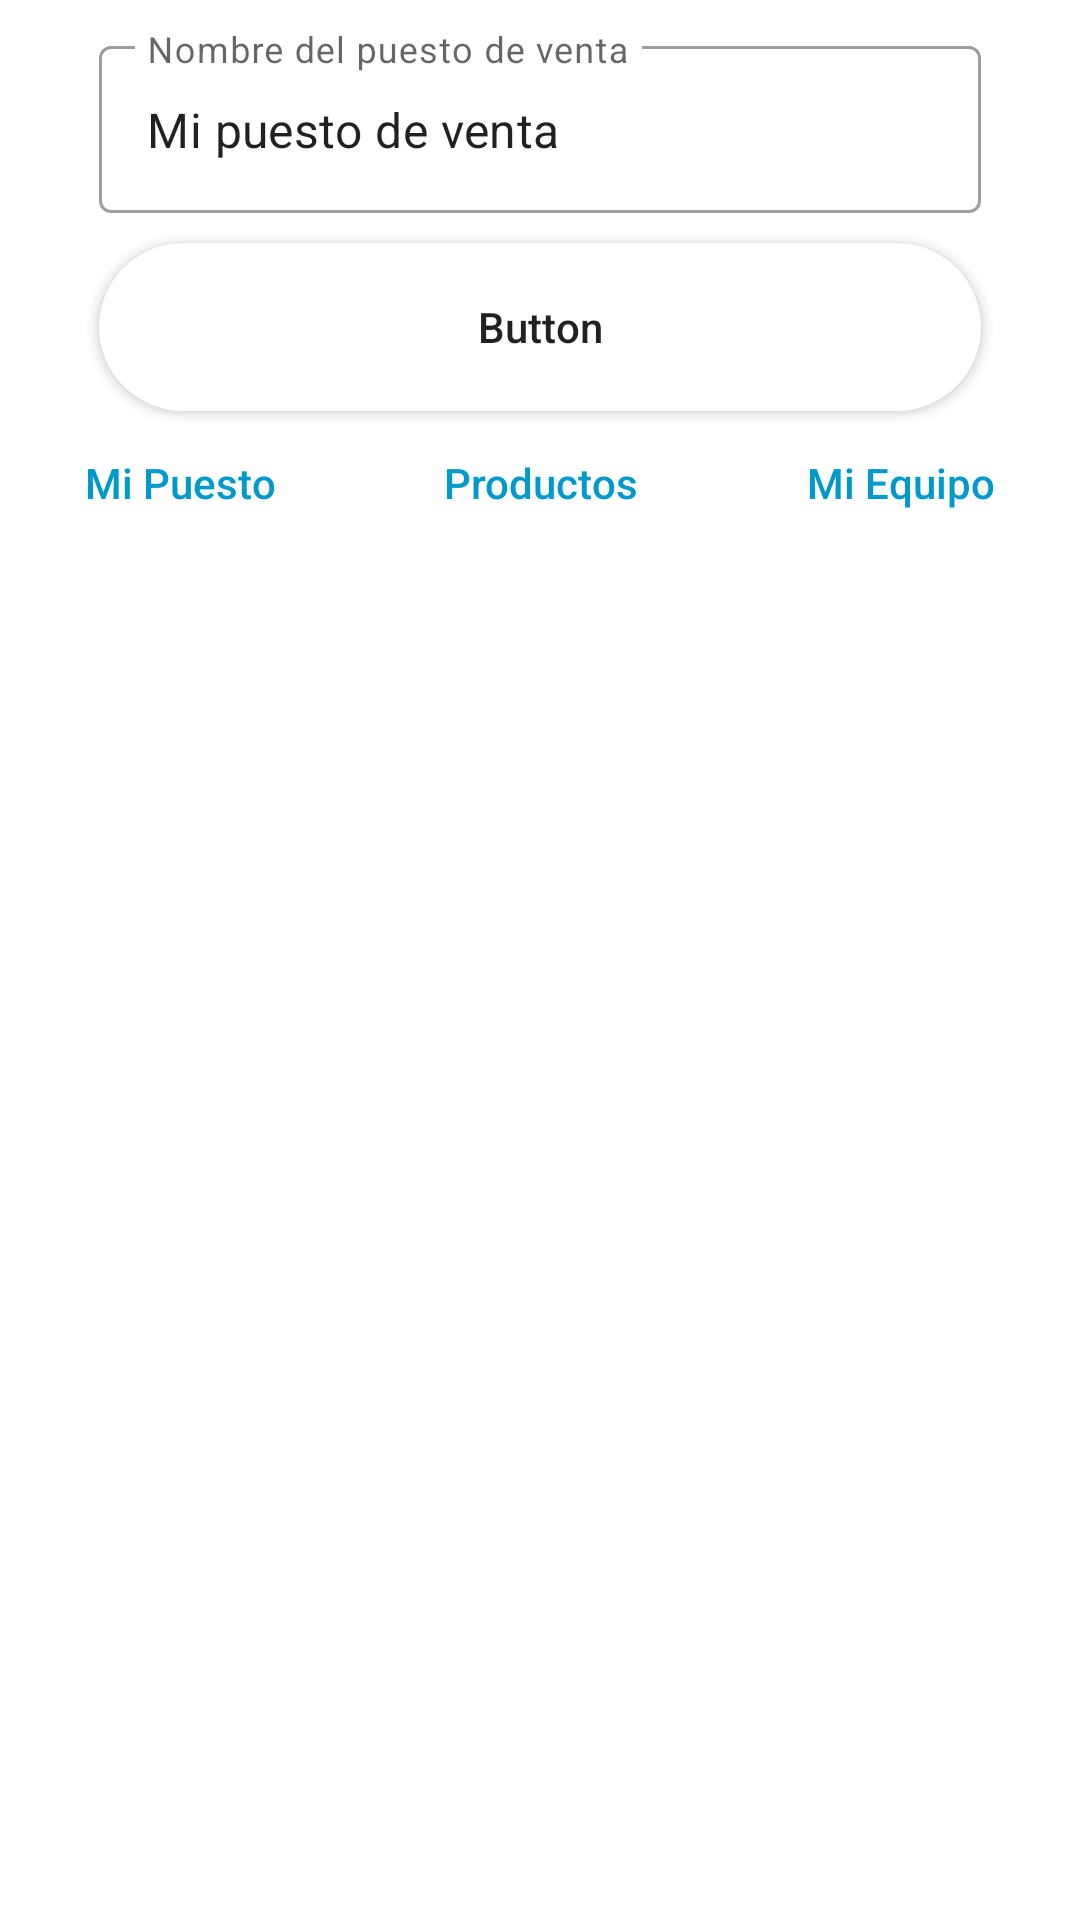

Here is an Android app screen rendered from its layout file. Give the layout XML and the strings, colors and styles it references.
<!-- AndroidManifest.xml: application theme Theme.AgroEcologico -->
<!-- res/layout/fragment_vendor_home.xml -->
<?xml version="1.0" encoding="utf-8"?>
<androidx.coordinatorlayout.widget.CoordinatorLayout
    xmlns:android="http://schemas.android.com/apk/res/android"
    xmlns:app="http://schemas.android.com/apk/res-auto"
    xmlns:tools="http://schemas.android.com/tools"
    android:layout_width="match_parent"
    android:layout_height="match_parent"
    tools:context=".fragments.VendorHomeFragment">

    <androidx.constraintlayout.widget.ConstraintLayout
        android:layout_width="match_parent"
        android:layout_height="match_parent"
        android:gravity="center_horizontal">

    <com.google.android.material.textfield.TextInputLayout
        android:id="@+id/textInputLayout2"
        style="@style/Widget.MaterialComponents.TextInputLayout.OutlinedBox"
        android:hint="Nombre del puesto de venta"
        android:layout_width="match_parent"
        android:layout_height="wrap_content"
        android:layout_marginLeft="@dimen/marginAuthDefault"
        android:layout_marginRight="@dimen/marginAuthDefault"
        android:layout_marginTop="10dp"
        android:layout_marginBottom="10dp"
        app:layout_constraintEnd_toEndOf="parent"
        app:layout_constraintStart_toStartOf="parent"
        app:layout_constraintTop_toTopOf="parent">

        <com.google.android.material.textfield.TextInputEditText
            android:layout_width="match_parent"
            android:layout_height="wrap_content"
            android:inputType="text"
            android:text="Mi puesto de venta"
            android:focusable="false"
            android:clickable="false"
            android:cursorVisible="false"/>

    </com.google.android.material.textfield.TextInputLayout>

    <Button
        android:id="@+id/buttonVendor"
        android:layout_width="match_parent"
        android:layout_height="@dimen/heightButton"
        android:text="Button"
        android:layout_marginLeft="@dimen/marginAuthDefault"
        android:layout_marginRight="@dimen/marginAuthDefault"
        android:layout_marginTop="10dp"
        android:layout_marginBottom="10dp"
        android:background="@drawable/round_button"
        android:textAllCaps="false"
        app:layout_constraintEnd_toEndOf="parent"
        app:layout_constraintStart_toStartOf="parent"
        app:layout_constraintTop_toBottomOf="@+id/textInputLayout2" />

    <LinearLayout
        android:id="@+id/linearLayout"
        android:layout_width="match_parent"
        android:layout_height="0dp"
        android:orientation="horizontal"
        app:layout_constraintEnd_toEndOf="parent"
        app:layout_constraintStart_toStartOf="parent"
        app:layout_constraintTop_toBottomOf="@+id/buttonVendor">


        <Button
            android:id="@+id/buttonVendorMyStall"
            android:layout_width="wrap_content"
            android:layout_height="wrap_content"
            android:layout_weight="1"
            android:background="@android:color/transparent"
            android:text="Mi Puesto"
            android:textAllCaps="false"
            android:textColor="@android:color/holo_blue_dark" />

        <Button
            android:id="@+id/buttonVendorProducts"
            android:layout_width="wrap_content"
            android:layout_height="wrap_content"
            android:layout_weight="1"
            android:background="@android:color/transparent"
            android:text="Productos"
            android:textAllCaps="false"
            android:textColor="@android:color/holo_blue_dark" />

        <Button
            android:id="@+id/buttonVendorMyTeam"
            android:layout_width="wrap_content"
            android:layout_height="wrap_content"
            android:layout_weight="1"
            android:background="@android:color/transparent"
            android:text="Mi Equipo"
            android:textAllCaps="false"
            android:textColor="@android:color/holo_blue_dark" />
    </LinearLayout>

    <androidx.recyclerview.widget.RecyclerView
        android:id="@+id/recyclerViewVendorMyStall"
        android:layout_width="match_parent"
        android:layout_height="0dp"
        android:visibility="gone"
        tools:listitem="@layout/item_my_stall"
        app:layout_constraintBottom_toBottomOf="parent"
        app:layout_constraintEnd_toEndOf="parent"
        app:layout_constraintStart_toStartOf="parent"
        app:layout_constraintTop_toBottomOf="@+id/linearLayout" />

    <androidx.recyclerview.widget.RecyclerView
        android:id="@+id/recyclerViewVendorProducts"
        android:layout_width="match_parent"
        android:layout_height="0dp"
        android:visibility="gone"
        tools:listitem="@layout/item_product"
        tools:layoutManager="androidx.recyclerview.widget.GridLayoutManager"
        app:spanCount="3"
        tools:itemCount="5"
        app:layout_constraintBottom_toBottomOf="parent"
        app:layout_constraintEnd_toEndOf="parent"
        app:layout_constraintStart_toStartOf="parent"
        app:layout_constraintTop_toBottomOf="@+id/linearLayout" />

    <androidx.recyclerview.widget.RecyclerView
        android:id="@+id/recyclerViewVendorMyTeam"
        android:layout_width="match_parent"
        android:layout_height="0dp"
        android:visibility="gone"
        tools:layoutManager="androidx.recyclerview.widget.GridLayoutManager"
        tools:listitem="@layout/item_vendor"
        app:spanCount="2"
        tools:itemCount="5"
        app:layout_constraintBottom_toBottomOf="parent"
        app:layout_constraintEnd_toEndOf="parent"
        app:layout_constraintStart_toStartOf="parent"
        app:layout_constraintTop_toBottomOf="@+id/linearLayout" />
    </androidx.constraintlayout.widget.ConstraintLayout>



</androidx.coordinatorlayout.widget.CoordinatorLayout>
<!-- res/layout/item_my_stall.xml (included above) -->
<?xml version="1.0" encoding="utf-8"?>
<androidx.constraintlayout.widget.ConstraintLayout
    xmlns:android="http://schemas.android.com/apk/res/android"
    xmlns:app="http://schemas.android.com/apk/res-auto"
    xmlns:tools="http://schemas.android.com/tools"
    android:layout_width="match_parent"
    android:layout_height="wrap_content">

    <ImageButton
        android:id="@+id/imageButtonDelete"
        android:src="@drawable/ic_delete"
        android:background="?attr/selectableItemBackground"
        android:layout_width="wrap_content"
        android:layout_height="wrap_content"
        android:layout_marginTop="8dp"
        android:layout_marginEnd="8dp"
        app:layout_constraintEnd_toEndOf="parent"
        app:layout_constraintTop_toTopOf="parent"/>

    <ImageView
        android:id="@+id/imageViewStall"
        android:layout_width="0dp"
        android:layout_height="0dp"
        android:src="@mipmap/ic_launcher"
        app:layout_constraintDimensionRatio="H, 4:3"
        app:layout_constraintTop_toBottomOf="@id/imageButtonDelete"
        app:layout_constraintStart_toStartOf="parent"
        app:layout_constraintEnd_toEndOf="parent"/>



</androidx.constraintlayout.widget.ConstraintLayout>
<!-- res/layout/item_product.xml (included above) -->
<?xml version="1.0" encoding="utf-8"?>
<LinearLayout xmlns:android="http://schemas.android.com/apk/res/android"
    xmlns:app="http://schemas.android.com/apk/res-auto"
    android:layout_width="match_parent"
    android:layout_height="wrap_content"
    android:orientation="vertical">

    <androidx.cardview.widget.CardView
        android:id="@+id/CardViewVendor"
        android:layout_width="match_parent"
        android:layout_height="match_parent"
        android:layout_gravity="center"
        android:layout_margin="5dp"
        android:elevation="3dp"
        app:cardCornerRadius="0dp">

        <RelativeLayout
            android:layout_width="match_parent"
            android:layout_height="match_parent">

            <ImageView
                android:id="@+id/imageViewProduct"
                android:layout_width="match_parent"
                android:layout_height="160dp"
                android:background="?attr/selectableItemBackgroundBorderless"
                android:src="@mipmap/ic_launcher"
                android:clickable="true"
                android:scaleType="fitXY"/>

            <TextView
                android:text="nombre"
                android:id="@+id/textViewNameProduct"
                android:layout_width="match_parent"
                android:layout_height="wrap_content"
                android:layout_below="@id/imageViewProduct"
                android:paddingLeft="10dp"
                android:paddingRight="10dp"
                android:paddingTop="10dp"
                android:textColor="@color/black"
                android:textSize="15dp"/>

            <TextView
                android:text="precio"
                android:id="@+id/textViewPriceProduct"
                android:layout_width="match_parent"
                android:layout_height="wrap_content"
                android:layout_below="@id/textViewNameProduct"
                android:paddingLeft="10dp"
                android:paddingRight="10dp"
                android:paddingTop="0dp"/>

            <ImageView
                android:id="@+id/imageViewOptionsVendor"
                android:layout_width="20dp"
                android:layout_height="30dp"
                android:layout_marginTop="10dp"
                android:src="@drawable/ic_dots"
                android:layout_below="@id/imageViewProduct"
                android:scaleType="centerCrop"
                android:layout_alignParentRight="true"/>

        </RelativeLayout>

    </androidx.cardview.widget.CardView>

</LinearLayout>
<!-- res/layout/item_vendor.xml (included above) -->
<?xml version="1.0" encoding="utf-8"?>
<LinearLayout xmlns:android="http://schemas.android.com/apk/res/android"
    xmlns:app="http://schemas.android.com/apk/res-auto"
    android:layout_width="match_parent"
    android:layout_height="wrap_content"
    android:orientation="vertical">

    <androidx.cardview.widget.CardView
        android:id="@+id/CardViewVendor"
        android:layout_width="match_parent"
        android:layout_height="match_parent"
        android:layout_gravity="center"
        android:layout_margin="5dp"
        android:elevation="3dp"
        app:cardCornerRadius="0dp">

        <RelativeLayout
            android:layout_width="match_parent"
            android:layout_height="match_parent">

            <ImageView
                android:id="@+id/imageViewVendor"
                android:layout_width="match_parent"
                android:layout_height="160dp"
                android:background="?attr/selectableItemBackgroundBorderless"
                android:src="@mipmap/ic_launcher"
                android:clickable="true"
                android:scaleType="fitXY"/>

            <TextView
                android:id="@+id/textViewNameVendor"
                android:layout_width="match_parent"
                android:layout_height="wrap_content"
                android:layout_below="@id/imageViewVendor"
                android:paddingLeft="10dp"
                android:paddingRight="10dp"
                android:paddingTop="10dp"
                android:textColor="@color/black"
                android:textSize="15dp"/>

            <ImageView
                android:id="@+id/imageViewOptionsVendor"
                android:layout_width="20dp"
                android:layout_height="30dp"
                android:layout_marginTop="10dp"
                android:src="@drawable/ic_dots"
                android:layout_below="@id/imageViewVendor"
                android:scaleType="centerCrop"
                android:layout_alignParentRight="true"/>

        </RelativeLayout>

    </androidx.cardview.widget.CardView>

</LinearLayout>
<!-- resources referenced by this layout -->
<resources>
  <color name="black">#FF000000</color>
  <dimen name="heightButton">56dp</dimen>
  <dimen name="marginAuthDefault">33dp</dimen>
  <!-- drawable round_button (drawable) -->
  <?xml version="1.0" encoding="utf-8"?>
  <shape xmlns:android="http://schemas.android.com/apk/res/android">
      <solid android:color="#fff" />
      <corners android:radius="50dp"/>
  </shape>
  <style name="Theme.AgroEcologico" parent="Theme.MaterialComponents.DayNight.NoActionBar">
          
          <item name="colorPrimary">@color/purple_500</item>
          <item name="colorPrimaryVariant">@color/purple_700</item>
          <item name="colorOnPrimary">@color/white</item>
          
          <item name="colorSecondary">@color/teal_200</item>
          <item name="colorSecondaryVariant">@color/teal_700</item>
          <item name="colorOnSecondary">@color/black</item>
          
          <item name="android:statusBarColor" tools:targetApi="l">?attr/colorPrimaryVariant</item>
          
          
          <item name="android:windowContentTransitions">true</item>
  
          
          <item name="bottomSheetDialogTheme">@style/AppBottomSheetDialogTheme</item>
      </style>
  <color name="purple_500">#FF6200EE</color>
  <color name="purple_700">#FF3700B3</color>
  <color name="white">#FFFFFFFF</color>
  <color name="teal_200">#FF03DAC5</color>
  <color name="teal_700">#FF018786</color>
  <style name="AppBottomSheetDialogTheme" parent="Theme.Design.Light.BottomSheetDialog">
          <item name="bottomSheetStyle">@style/AppModalStyle</item>
      </style>
  <style name="AppModalStyle" parent="Widget.Design.BottomSheet.Modal">
          <item name="android:background">@drawable/rounded_dialog</item>
      </style>
</resources>
